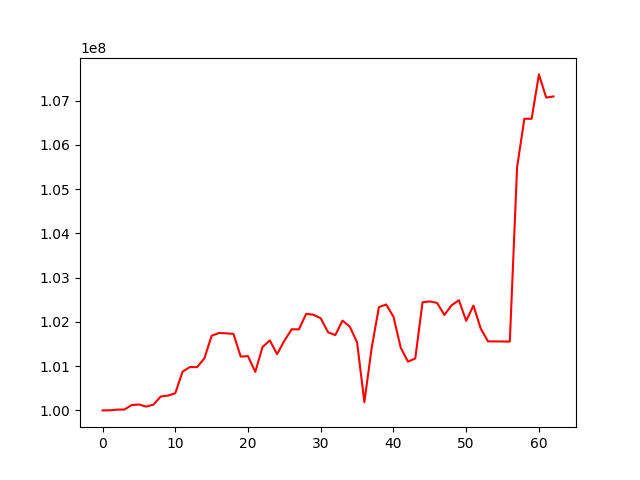

Source data for this figure (header and first rows):
, 0
0, 100000000
1, 100002361
2, 100017428
3, 100019105
4, 100120010
5, 100134035
6, 100085649
7, 100130506
8, 100314504
9, 100334507
10, 100387687
11, 100874405
12, 100978952
13, 100977463
14, 101174372
15, 101686213
16, 101748281
17, 101741424
18, 101727774
19, 101215380
20, 101225633
21, 100869135
22, 101432978
23, 101580457
24, 101270239
25, 101573072
26, 101832028
27, 101830489
28, 102181274
29, 102160176
30, 102082495
31, 101766803
32, 101700806
33, 102028907
34, 101891610
35, 101536206
36, 100186066
37, 101407964
38, 102333382
39, 102392995
40, 102117161
41, 101416551
42, 101100735
43, 101173101
44, 102442971
45, 102461773
46, 102429109
47, 102155708
48, 102375825
49, 102489260
50, 102023223
51, 102368495
52, 101849231
53, 101560112
54, 101558576
55, 101557040
56, 101555504
57, 105492383
58, 106589375
59, 106587751
... 3 more rows
